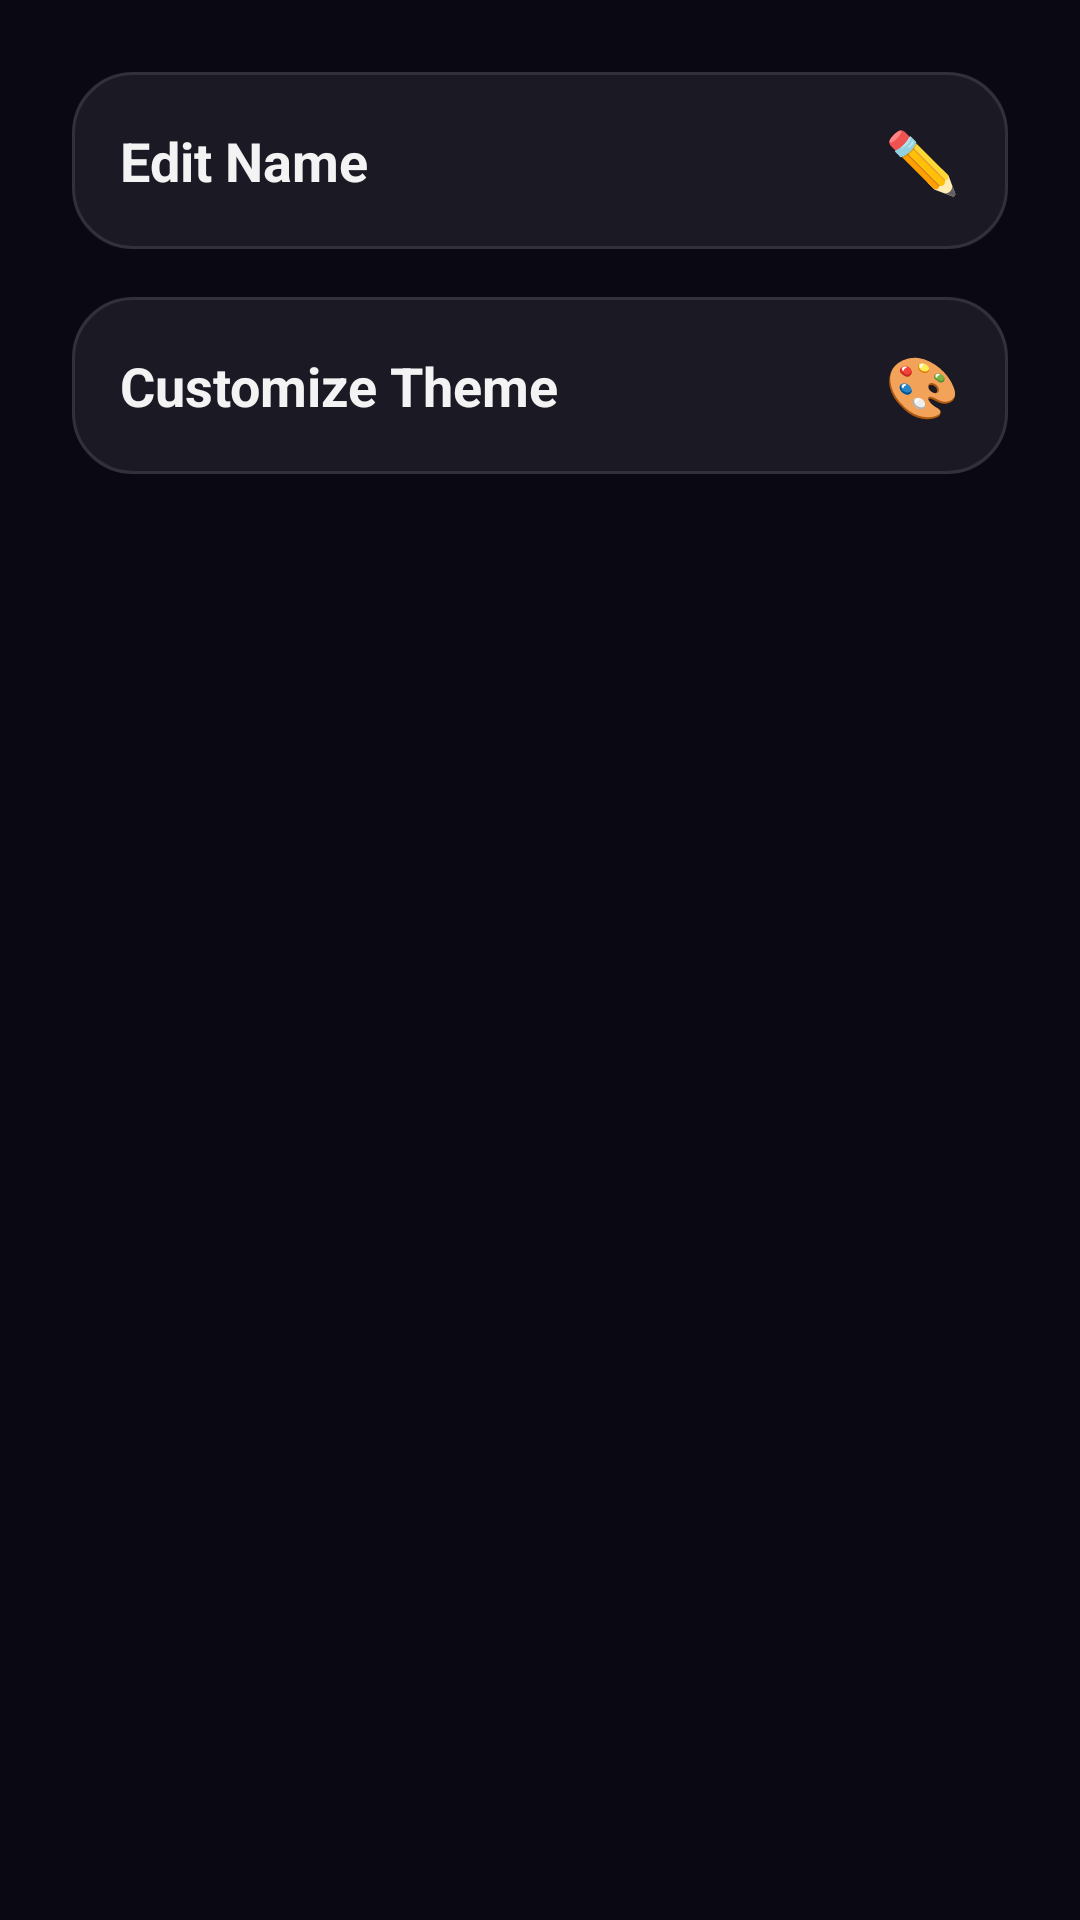

Reconstruct the res/layout file that produces this screen, plus the resources it refers to.
<!-- AndroidManifest.xml: application theme Theme.WorkScheduler -->
<!-- res/layout/dialog_profile_options.xml -->
<?xml version="1.0" encoding="utf-8"?>
<LinearLayout xmlns:android="http://schemas.android.com/apk/res/android"
    android:layout_width="match_parent"
    android:layout_height="wrap_content"
    android:orientation="vertical"
    android:padding="24dp">

    <LinearLayout
        android:id="@+id/btnEditName"
        android:layout_width="match_parent"
        android:layout_height="wrap_content"
        android:background="@drawable/glass_card"
        android:clickable="true"
        android:focusable="true"
        android:gravity="center_vertical"
        android:orientation="horizontal"
        android:padding="16dp">

        <TextView
            android:layout_width="0dp"
            android:layout_height="wrap_content"
            android:layout_weight="1"
            android:text="Edit Name"
            android:textColor="?attr/customTextPrimary"
            android:textSize="18sp"
            android:textStyle="bold" />

        <TextView
            android:layout_width="wrap_content"
            android:layout_height="wrap_content"
            android:text="✏️"
            android:textSize="20sp" />
    </LinearLayout>

    <LinearLayout
        android:id="@+id/btnCustomizeTheme"
        android:layout_width="match_parent"
        android:layout_height="wrap_content"
        android:layout_marginTop="16dp"
        android:background="@drawable/glass_card"
        android:clickable="true"
        android:focusable="true"
        android:gravity="center_vertical"
        android:orientation="horizontal"
        android:padding="16dp">

        <TextView
            android:layout_width="0dp"
            android:layout_height="wrap_content"
            android:layout_weight="1"
            android:text="Customize Theme"
            android:textColor="?attr/customTextPrimary"
            android:textSize="18sp"
            android:textStyle="bold" />

        <TextView
            android:layout_width="wrap_content"
            android:layout_height="wrap_content"
            android:text="🎨"
            android:textSize="20sp" />
    </LinearLayout>
</LinearLayout>
<!-- resources referenced by this layout -->
<resources>
  <!-- drawable glass_card (drawable) -->
  <?xml version="1.0" encoding="utf-8"?>
  <layer-list xmlns:android="http://schemas.android.com/apk/res/android">
      <item>
          <shape android:shape="rectangle">
              <solid android:color="?attr/glassBg" />
              <corners android:radius="20dp" />
          </shape>
      </item>
      <item>
          <shape android:shape="rectangle">
              <solid android:color="@android:color/transparent" />
              <stroke android:width="1dp" android:color="?attr/glassBorder" />
              <corners android:radius="20dp" />
          </shape>
      </item>
  </layer-list>
  <style name="Theme.WorkScheduler" parent="Base.Theme.WorkScheduler" />
  <color name="accent_lilac">#b090f0</color>
  <color name="black">#FF000000</color>
  <color name="accent_lilac_20">#33b090f0</color>
  <color name="accent_teal">#60d0c0</color>
  <color name="accent_teal_20">#3360d0c0</color>
  <color name="accent_gold">#f0c060</color>
  <color name="accent_gold_20">#33f0c060</color>
  <color name="bg_primary">#0a0812</color>
  <color name="bg_surface">#0f0d1a</color>
  <color name="glass_bg">#12FFFFFF</color>
  <color name="text_primary">#F2FFFFFF</color>
  <color name="text_secondary">#8CFFFFFF</color>
  <!-- drawable aurora_bg (drawable) -->
  <?xml version="1.0" encoding="utf-8"?>
  <layer-list xmlns:android="http://schemas.android.com/apk/res/android">
      <item>
          <shape android:shape="rectangle">
              <gradient android:type="linear" android:angle="135"
                  android:startColor="#0a0812" android:centerColor="#0f0a1a" android:endColor="#08101a" />
          </shape>
      </item>
      <item>
          <shape android:shape="rectangle">
              <gradient android:type="radial" android:gradientRadius="600dp"
                  android:centerX="0.2" android:centerY="0.3"
                  android:startColor="#18b090f0" android:endColor="#00000000" />
          </shape>
      </item>
      <item>
          <shape android:shape="rectangle">
              <gradient android:type="radial" android:gradientRadius="500dp"
                  android:centerX="0.8" android:centerY="0.7"
                  android:startColor="#1260d0c0" android:endColor="#00000000" />
          </shape>
      </item>
  </layer-list>
  <color name="glass_border">#1AFFFFFF</color>
  <color name="text_muted">#4DFFFFFF</color>
  <color name="glass_bg_active">#22FFFFFF</color>
  <color name="glass_border_active">#30b090f0</color>
  <style name="Widget.WorkScheduler.Toolbar" parent="Widget.Material3.Toolbar">
          <item name="android:background">@android:color/transparent</item>
          <item name="titleTextAppearance">@style/TextAppearance.WorkScheduler.ToolbarTitle</item>
          <item name="subtitleTextAppearance">@style/TextAppearance.WorkScheduler.ToolbarSubtitle</item>
          <item name="elevation">0dp</item>
      </style>
  <style name="WindowAnimationStyle" parent="@android:style/Animation.Activity">
          <item name="android:activityOpenEnterAnimation">@anim/slide_in_right</item>
          <item name="android:activityOpenExitAnimation">@anim/fade_out</item>
          <item name="android:activityCloseEnterAnimation">@anim/fade_in</item>
          <item name="android:activityCloseExitAnimation">@anim/slide_out_left</item>
      </style>
  <style name="TextAppearance.WorkScheduler.ToolbarTitle" parent="TextAppearance.Material3.TitleLarge">
          <item name="android:textColor">@color/text_primary</item>
          <item name="android:textSize">20sp</item>
          <item name="android:fontFamily">sans-serif-medium</item>
      </style>
  <style name="TextAppearance.WorkScheduler.ToolbarSubtitle" parent="TextAppearance.Material3.BodyMedium">
          <item name="android:textColor">@color/text_secondary</item>
      </style>
</resources>
